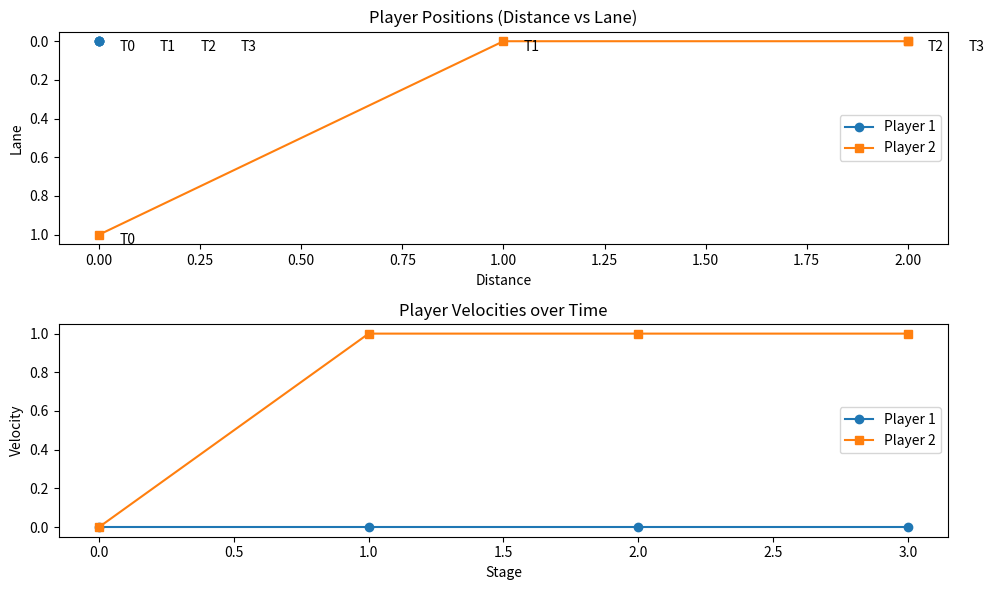

Recreate this plot in Python.
"""
Graphics

Function to graph state output from drag race game
"""

import numpy as np
import matplotlib.pyplot as plt

def plot_race(states_played, states):
    """
    Visualize the race game by plotting the positions (distance and lane) of the players over time
    and their velocities on a separate graph, with each data point labeled with a timestamp.

    :param states_played: List of indices of states played over the stages
    :param states: List of all possible states as 3x2 numpy arrays
    """
    timestamps = ['T0', 'T1', 'T2', 'T3', 'T4', 'T5', 'T6', 'T7', 'T8']

    # Extract player positions and velocities over time from the states played
    player1_positions = [states[state_idx][:, 0] for state_idx in
                         states_played]  # (distance, lane, velocity) for player 1
    player2_positions = [states[state_idx][:, 1] for state_idx in
                         states_played]  # (distance, lane, velocity) for player 2

    player1_distances = [state[0] for state in player1_positions]
    player1_lanes = [state[1] for state in player1_positions]
    player1_velocities = [state[2] for state in player1_positions]

    player2_distances = [state[0] for state in player2_positions]
    player2_lanes = [state[1] for state in player2_positions]
    player2_velocities = [state[2] for state in player2_positions]

    # Create a plot with two subplots
    fig, axs = plt.subplots(2, 1, figsize=(10, 6))
    plt.subplots_adjust(left=0.2, hspace=0.5)

    # Plot player positions (distance and lane)
    axs[0].plot(player1_distances, player1_lanes, label='Player 1', marker='o', linestyle='-')
    axs[0].plot(player2_distances, player2_lanes, label='Player 2', marker='s', linestyle='-')
    axs[0].invert_yaxis()

    offset1 = 0.05
    offset2 = 0.05
    last_coords1 = ()
    last_coords2 = ()
    for i in range(len(player1_positions)):
        txt = timestamps[i]

        if last_coords1 == (player1_distances[i], player1_lanes[i]):
            offset1 += 0.1
        else:
            offset1 = 0.05
        axs[0].annotate(txt, (player1_distances[i], player1_lanes[i]), (player1_distances[i]+offset1, player1_lanes[i]+0.05))

        if last_coords2 == (player2_distances[i], player2_lanes[i]):
            offset2 += 0.1
        else:
            offset2 = 0.05
        axs[0].annotate(txt, (player2_distances[i], player2_lanes[i]), (player2_distances[i]+offset2, player2_lanes[i]+0.05))

        last_coords1 = (player1_distances[i], player1_lanes[i])
        last_coords2 = (player2_distances[i], player2_lanes[i])


    axs[0].set_xlabel('Distance')
    axs[0].set_ylabel('Lane')
    axs[0].set_title('Player Positions (Distance vs Lane)')
    axs[0].legend(loc='center right')
    axs[0].grid(False)

    # Plot player velocities
    axs[1].plot(player1_velocities, label='Player 1', marker='o', linestyle='-')
    axs[1].plot(player2_velocities, label='Player 2', marker='s', linestyle='-')
    axs[1].set_xlabel('Stage')
    axs[1].set_ylabel('Velocity')
    axs[1].set_title('Player Velocities over Time')
    axs[1].legend(loc='center right')
    axs[1].grid(False)

    # Show the plot
    plt.tight_layout()
    plt.show()


if __name__ == '__main__':
    # Example data (to be replaced with actual data from your simulation)
    # Assuming the states are numpy arrays of the form: np.array([[dist1, lane1, vel1], [dist2, lane2, vel2]])
    states = [
        np.array([[0, 0],
                  [0, 1],
                  [0, 0]]),
        np.array([[0, 1],
                  [0, 0],
                  [0, 1]]),
        np.array([[0, 2],
                  [0, 0],
                  [0, 1]]),
        np.array([[0, 2],
                  [0, 0],
                  [0, 1]])]

    # Example states_played (indices into the states list)
    states_played = [0, 1, 2, 2]

    # Call the plot function
    plot_race(states_played, states)
